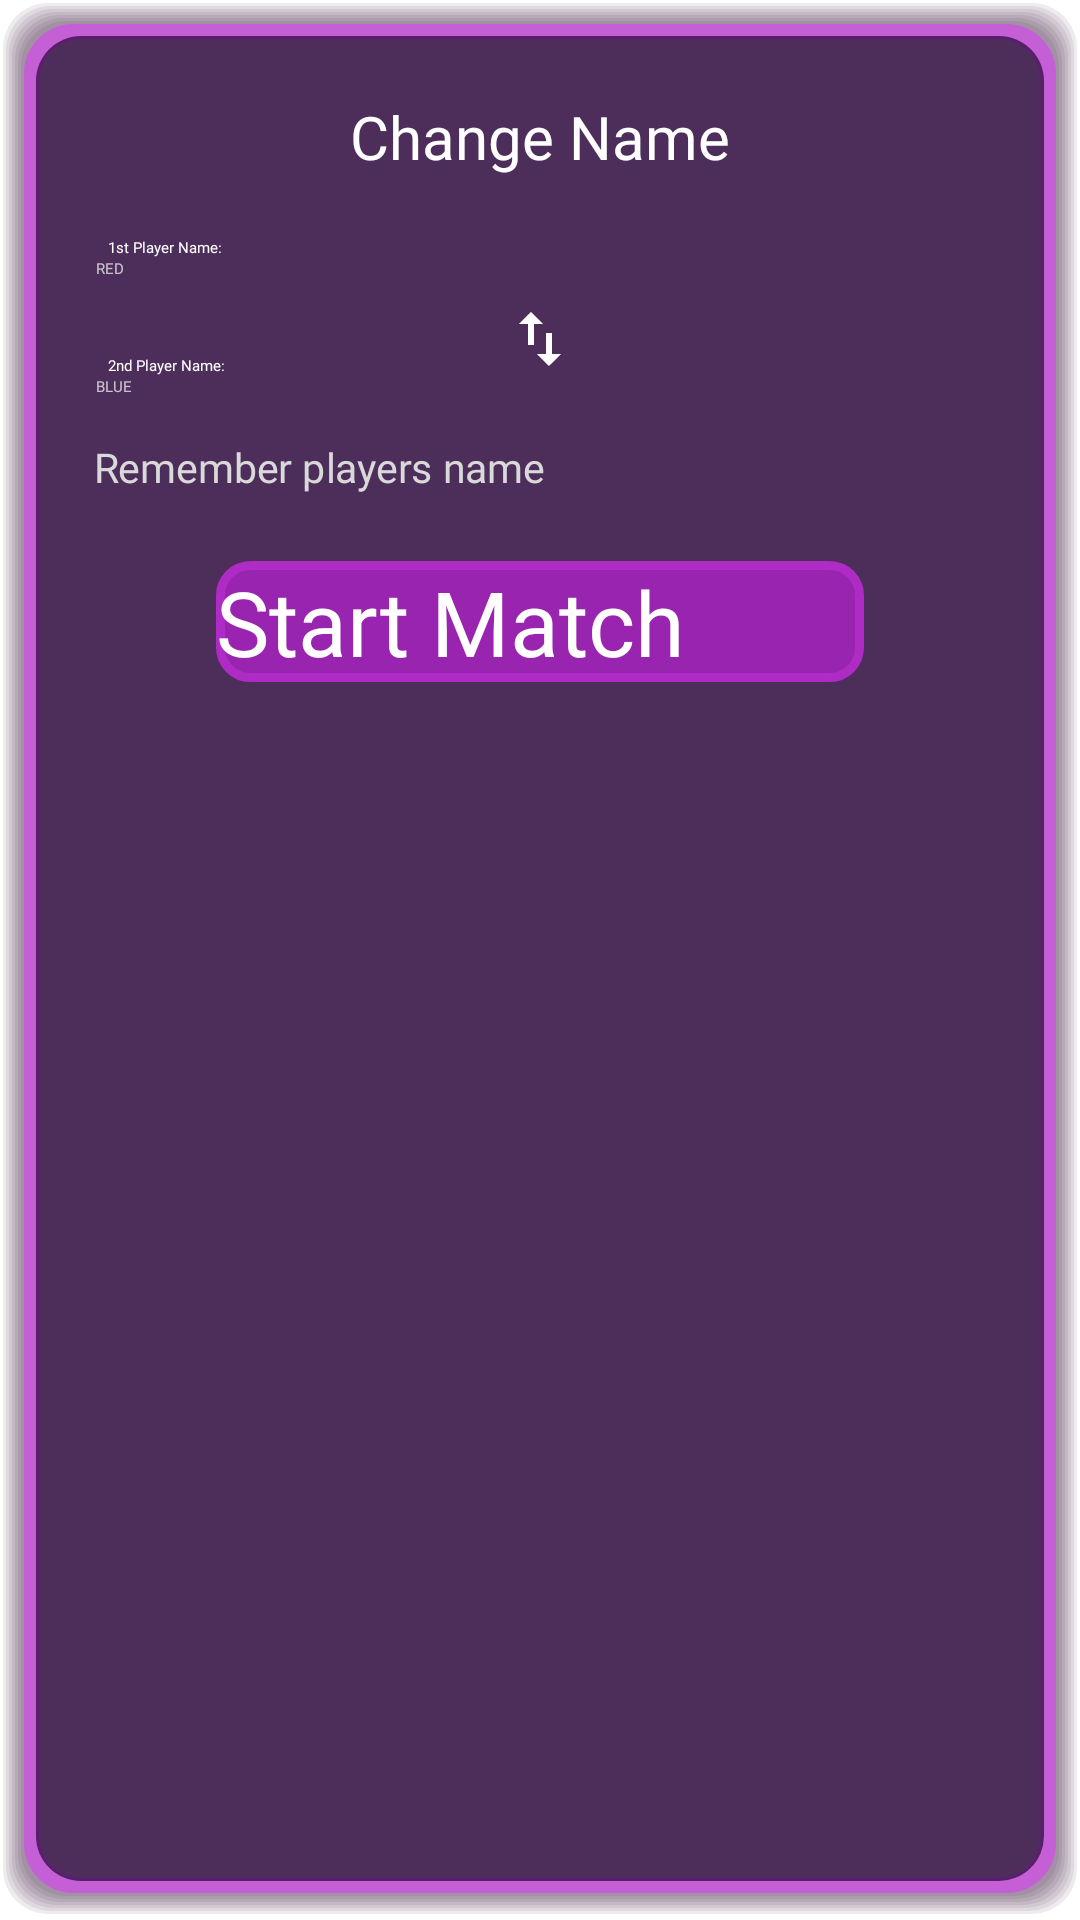

This screen was rendered from an Android layout file. Write that file and the resources it references.
<!-- AndroidManifest.xml: application theme Theme.Line2Box -->
<!-- res/layout/fragment_nminfo.xml -->
<?xml version="1.0" encoding="utf-8"?>
<RelativeLayout xmlns:android="http://schemas.android.com/apk/res/android"
    xmlns:app="http://schemas.android.com/apk/res-auto"
    xmlns:tools="http://schemas.android.com/tools"
    android:layout_width="match_parent"
    android:layout_height="wrap_content"
    android:layout_margin="30dp"
    android:background="@drawable/box"
    android:orientation="vertical"
    tools:context=".presentation.offline.NameInfoFragment">


    <LinearLayout
        android:layout_width="match_parent"
        android:layout_height="wrap_content"
        android:layout_marginStart="20dp"
        android:layout_marginTop="20dp"
        android:layout_marginEnd="20dp"
        android:layout_marginBottom="20dp"
        android:orientation="vertical">


        <TextView
            android:layout_width="match_parent"
            android:layout_height="wrap_content"
            android:layout_marginBottom="10dp"
            android:fontFamily="@font/sortie"
            android:gravity="center"
            android:text="Change Name"
            android:textColor="@color/white"
            android:textSize="20sp" />

        <TextView
            android:layout_width="wrap_content"
            android:layout_height="wrap_content"
            android:layout_marginStart="4dp"
            android:layout_marginTop="10dp"
            android:fontFamily="@font/sortie"
            android:text="1st Player Name: "
            android:textColor="@color/white" />

        <EditText
            android:id="@+id/palyerRed"
            android:layout_width="match_parent"
            android:layout_height="wrap_content"
            android:autofillHints="Red"
            android:fontFamily="@font/sortie"
            android:hint="RED"
            android:inputType="text"
            android:maxLength="8"
            android:textColor="@color/white"
            android:textColorHint="#CCE8E8E8" />

        <ImageButton
            android:id="@+id/nmSwanBtn"
            android:layout_width="wrap_content"
            android:layout_height="wrap_content"
            android:layout_alignParentEnd="true"
            android:layout_gravity="center"
            android:background="@drawable/btn_special_bg"
            android:padding="8dp"
            android:src="@drawable/icon_swap" />

        <TextView
            android:layout_width="wrap_content"
            android:layout_height="wrap_content"
            android:layout_marginStart="4dp"
            android:layout_marginTop="-15dp"
            android:fontFamily="@font/sortie"
            android:text="2nd Player Name: "
            android:textColor="@color/white" />

        <EditText
            android:id="@+id/palyerBlue"
            android:layout_width="match_parent"
            android:layout_height="wrap_content"
            android:autofillHints="Blue"
            android:fontFamily="@font/sortie"
            android:hint="BLUE"
            android:inputType="text"
            android:maxLength="8"
            android:textColor="@color/white"
            android:textColorHint="#CCE8E8E8" />

        <CheckBox
            android:id="@+id/nmSaveBox"
            android:layout_width="wrap_content"
            android:layout_height="wrap_content"
            android:layout_marginStart="-20dp"
            android:layout_marginTop="12dp"
            android:buttonTint="@color/pinkY"
            android:fontFamily="@font/sortie"
            android:scaleX="0.80"
            android:scaleY="0.80"
            android:text="Remember players name"
            android:textColor="@color/whiteY"
            android:textSize="17sp" />

        <Button
            android:id="@+id/playBtn"
            android:layout_width="match_parent"
            android:layout_height="wrap_content"
            android:layout_marginStart="40dp"
            android:layout_marginTop="20dp"
            android:layout_marginEnd="40dp"
            android:layout_marginBottom="10dp"
            android:background="@drawable/btn_pink_bg"
            android:fontFamily="@font/sortie"
            android:text="Start Match"
            android:textColor="@color/white"
            android:textSize="30dp"

            />
    </LinearLayout>

</RelativeLayout>
<!-- resources referenced by this layout -->
<resources>
  <color name="pinkY">#AF2BC5</color>
  <color name="white">#FFFFFFFF</color>
  <color name="whiteY">#D9D9D9</color>
  <!-- drawable box: vector/xml drawable (drawable, 4424 chars, omitted) -->
  <!-- drawable btn_pink_bg (drawable) -->
  <?xml version="1.0" encoding="utf-8"?>
  <ripple xmlns:android="http://schemas.android.com/apk/res/android"
      android:color="@color/pinkY"> 
  
      
      <item>
          <selector>
              
              <item android:state_enabled="false">
                  <shape android:shape="rectangle">
                      <corners android:radius="10dp" />
                      <stroke android:width="3dp" android:color="@color/grayY" />
                      <solid android:color="@color/grayX"/>
                  </shape>
              </item>
              
              <item>
                  <shape android:shape="rectangle">
                      <corners android:radius="10dp" />
                      <stroke android:width="3dp" android:color="@color/pinkY" />
                      <solid android:color="@color/pinkX"/>
                  </shape>
              </item>
          </selector>
      </item>
  
  </ripple>
  <!-- drawable btn_special_bg (drawable) -->
  <?xml version="1.0" encoding="utf-8"?>
  <ripple xmlns:android="http://schemas.android.com/apk/res/android"
      android:color="@color/ripple_material_light">
      <item android:id="@android:id/mask">
          <shape android:shape="rectangle">
              <solid android:color="@android:color/white" />
              <corners android:radius="50dp" />
          </shape>
      </item>
  </ripple>
  <!-- drawable icon_swap (drawable) -->
  <vector xmlns:android="http://schemas.android.com/apk/res/android"
      android:width="24dp"
      android:height="24dp"
      android:tint="#FFFFFF"
      android:viewportWidth="24"
      android:viewportHeight="24">
      <path
          android:fillColor="@android:color/white"
          android:pathData="M16,17.01V10h-2v7.01h-3L15,21l4,-3.99h-3zM9,3L5,6.99h3V14h2V6.99h3L9,3z" />
  </vector>
  <style name="Theme.Line2Box" parent="Theme.Material3Expressive.Dark.NoActionBar">
          
          <item name="colorPrimary">@color/pink</item>
          <item name="colorPrimaryVariant">#1F2A60</item>
          <item name="colorOnPrimary">@color/white</item>
          
          <item name="colorSecondary">@color/purple_200</item>
          <item name="colorSecondaryVariant">@color/purple_500</item>
          <item name="colorOnSecondary">@color/black</item>
          
          <item name="android:statusBarColor">?attr/colorPrimaryVariant</item>
          
          <item name="android:windowAnimationStyle">@null</item>
          
          <item name="android:windowLayoutInDisplayCutoutMode">shortEdges</item>
          <item name="android:windowTranslucentStatus">true</item>
          <item name="android:windowTranslucentNavigation">true</item>
      </style>
  <color name="grayY">#7A7A7A</color>
  <color name="grayX">#99585858</color>
  <color name="pinkX">#99C91DE7</color>
  <color name="purple_200">#FFBB86FC</color>
  <color name="purple_500">#FF6200EE</color>
  <color name="black">#FF000000</color>
</resources>
